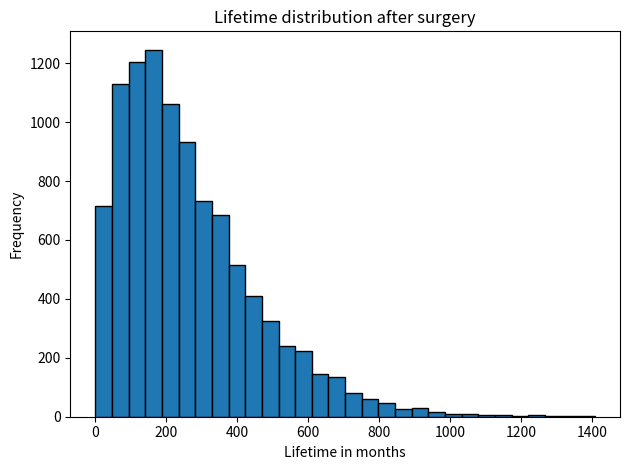

Generate this figure with matplotlib: (Note: this script raises an exception after producing the figure.)
import numpy as np
import matplotlib.pyplot as plt
from scipy.stats import t, chi2, kstest
from scipy.linalg import expm

#################### -------------------- Task 7 -------------------- ####################
Q = np.array([
    [-0.0085, 0.0050, 0.0025, 0.0000, 0.0010],
    [ 0.0000, -0.0140, 0.0050, 0.0040, 0.0050],
    [ 0.0000, 0.0000, -0.0080, 0.0030, 0.0050],
    [ 0.0000, 0.0000, 0.0000, -0.0090, 0.0090],
    [ 0.0000, 0.0000, 0.0000, 0.0000, 0.0000]
])



def theoretical_ctmc(Q, t):
    Q_s = Q[:-1, :-1]
    p_0 = np.array([1, 0, 0, 0])
    ones = np.ones(4)

    # F_T(t) = 1 - p_0 exp(Q_s t) 1
    # Follows form the project 
    F_T = 1 - p_0 @ expm(Q_s * t) @ ones

    # E[T] = p_0 (-Q_s)^(-1) 1
    # This is given on https://en.wikipedia.org/wiki/Phase-type_distribution
    E_T = p_0 @ np.linalg.inv(-Q_s) @ ones

    return F_T, E_T

'''
    sojourn_time : exponentially distributed with rate −qii
'''
def simulate_woman_ctmc(Q, observation_time=30.5):
    state = 0
    time = 0
    state_at_observation = None

    while state != 4:
        # Sojourn time in state i
        rate = -Q[state, state]
        sojourn_time = np.random.exponential(scale=1 / rate)

        # State at 30.5 months
        if time <= observation_time < time + sojourn_time:
            state_at_observation = state

        time += sojourn_time

        # Jump probabilities: P(i -> j) = -q_ij / q_ii
        probabilities = np.zeros(len(Q))

        for next_state in range(len(Q)):
            if next_state != state:
                probabilities[next_state] = (
                    Q[state, next_state]
                    / -Q[state, state]
                )

        state = np.random.choice(len(Q), p=probabilities)

    if state_at_observation is None:
        state_at_observation = 4

    return time, state_at_observation

def summaries(lifetimes, observation_states, n, savepath = "Assets/P2_task7"):

    mean = np.mean(lifetimes)
    sd = np.std(lifetimes, ddof=1)

    # 95% confidence interval for the mean
    mean_margin = t.ppf(0.975, n - 1) * sd / np.sqrt(n)
    mean_ci = (mean - mean_margin, mean + mean_margin)

    # 95% confidence interval for the standard deviation
    sd_ci = (
        np.sqrt((n - 1) * sd**2 / chi2.ppf(0.975, n - 1)),
        np.sqrt((n - 1) * sd**2 / chi2.ppf(0.025, n - 1))
    )

    # Distant recurrence: states 3 or 4
    distant_count = 0

    for state in observation_states:
        if state == 2 or state == 3:
            distant_count += 1

    distant_fraction = distant_count / len(observation_states)

    print(f"Mean lifetime: {mean:.2f}")
    print(f"95% CI for mean: [{mean_ci[0]:.2f}, {mean_ci[1]:.2f}]")
    print(f"Standard deviation: {sd:.2f}")
    print(f"95% CI for SD: [{sd_ci[0]:.2f}, {sd_ci[1]:.2f}]")
    print(f"Distant recurrence after 30.5 months: {distant_fraction:.4f}")

    plt.hist(lifetimes, bins=30, edgecolor="black")
    plt.xlabel("Lifetime in months")
    plt.ylabel("Frequency")
    plt.title("Lifetime distribution after surgery")
    plt.tight_layout()
    plt.savefig(savepath)
    plt.close()

def plot_state_distribution(observation_states, t, savepath="Assets/P2_task7_state_distribution"):
    state_names = [
        "No recurrence",
        "Local recurrence",
        "Distant recurrence",
        "Local and distant",
        "Death"
    ]

    state_counts = [0, 0, 0, 0, 0]

    for state in observation_states:
        if state == 0:
            state_counts[0] += 1
        elif state == 1:
            state_counts[1] += 1
        elif state == 2:
            state_counts[2] += 1
        elif state == 3:
            state_counts[3] += 1
        elif state == 4:
            state_counts[4] += 1
    print(state_counts)

    plt.bar(state_names, state_counts)
    plt.xlabel("State")
    plt.ylabel("Number of women")
    plt.title(f"Distribution of states after {t} months")
    plt.xticks(rotation=20)
    plt.tight_layout()
    plt.savefig(savepath)
    plt.close()

#################### -------------------- Task 8 -------------------- ####################
def ctmc_cdf(times, Q):
    Q_s = Q[:-1, :-1]
    p_0 = np.array([1, 0, 0, 0])
    ones = np.ones(4)

    times = np.atleast_1d(times)

    probabilities = [
        1 - p_0 @ expm(Q_s * time) @ ones
        for time in times
    ]

    return np.array(probabilities)

def test_lifetime_distribution(lifetimes, Q):
    statistic, p_value = kstest(
        lifetimes,
        lambda times: ctmc_cdf(times, Q)
    )

    print(f"KS statistic: {statistic:.4f}")
    print(f"p-value: {p_value:.4f}")

    if p_value < 0.05:
        print("Reject: simulated lifetimes do not follow the theoretical distribution.")
    else:
        print("Do not reject: simulated lifetimes are consistent with the theoretical distribution.")

#################### -------------------- Task 9 -------------------- ####################
def survival_function(lifetimes, savepath="Assets/P2_task9_survival"):
    lifetimes = np.sort(np.array(lifetimes))
    n = len(lifetimes)

    survival = []

    for t in lifetimes:
        deaths = np.sum(lifetimes <= t)
        S_t = (n - deaths) / n
        survival.append(S_t)

    plt.step(lifetimes, survival, where="post")
    plt.xlabel("Time in months")
    plt.ylabel("Survival probability")
    plt.title("Kaplan-Meier survival function")
    plt.ylim(0, 1)
    plt.tight_layout()
    plt.savefig(savepath)
    plt.close()
    
def main():
    np.random.seed(42)
    #################### -------------------- Task 7 -------------------- ####################
    print("Task 7 - Simulation")
    deaths = 0
    n = 10000
    lifetimes = []
    observation_states = []
    oberservation_time = 30.5
    
    for i in range(n):
        lifetime, state_at_obeservation = simulate_woman_ctmc(Q, oberservation_time)

        if state_at_obeservation == 4: deaths += 1
        lifetimes.append(lifetime)
        observation_states.append(state_at_obeservation)
    
    print(deaths / n)
    print(np.mean(lifetimes))

    summaries(lifetimes, observation_states, n)
    plot_state_distribution(observation_states, oberservation_time)

    #################### -------------------- Task 8 -------------------- ####################
    print("\n\nTask 8 - Theoretical")
    death_probability, mean_lifetime = theoretical_ctmc(Q, 30.5)
    print("death_probability", death_probability,)
    print("mean lifetime", mean_lifetime,)

    test_lifetime_distribution(lifetimes, Q)

    #################### -------------------- Task 9 -------------------- ####################
    survival_function(lifetimes)
    return None


    
if __name__ == "__main__":
    main()
